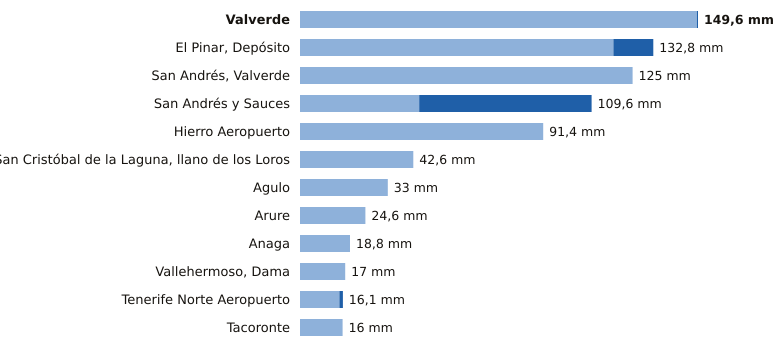

The data file committed next to this chart (first rows):
estacion, provincia, indicativo, mm_6_dias_anteriores, mm_hoy, mm_7_dias, horas_de_hoy
Valverde, Santa Cruz de Tenerife, C928I, 149.2, 0.4, 149.6, 5
El Pinar, Depósito, Santa Cruz de Tenerife, C916Q, 117.8, 15.0, 132.8, 5
San Andrés, Valverde, Santa Cruz de Tenerife, C925F, 125.0, 0.0, 125.0, 3
San Andrés y Sauces, Santa Cruz de Tenerife, C148F, 44.8, 64.8, 109.6, 5
Hierro Aeropuerto, Santa Cruz de Tenerife, C929I, 91.4, 0.0, 91.4, 6
San Cristóbal de la Laguna, llano de los…, Santa Cruz de Tenerife, C446G, 42.6, 0.0, 42.6, 6
Agulo, Santa Cruz de Tenerife, C317B, 33.0, 0.0, 33.0, 6
Arure, Santa Cruz de Tenerife, C316I, 24.6, 0.0, 24.6, 5
Anaga, Santa Cruz de Tenerife, C449F, 18.8, 0.0, 18.8, 4
Vallehermoso, Dama, Santa Cruz de Tenerife, C319W, 17.0, 0.0, 17.0, 2
Tenerife Norte Aeropuerto, Santa Cruz de Tenerife, C447A, 14.8, 1.3, 16.1, 5
Tacoronte, Santa Cruz de Tenerife, C458A, 16.0, 0.0, 16.0, 4
